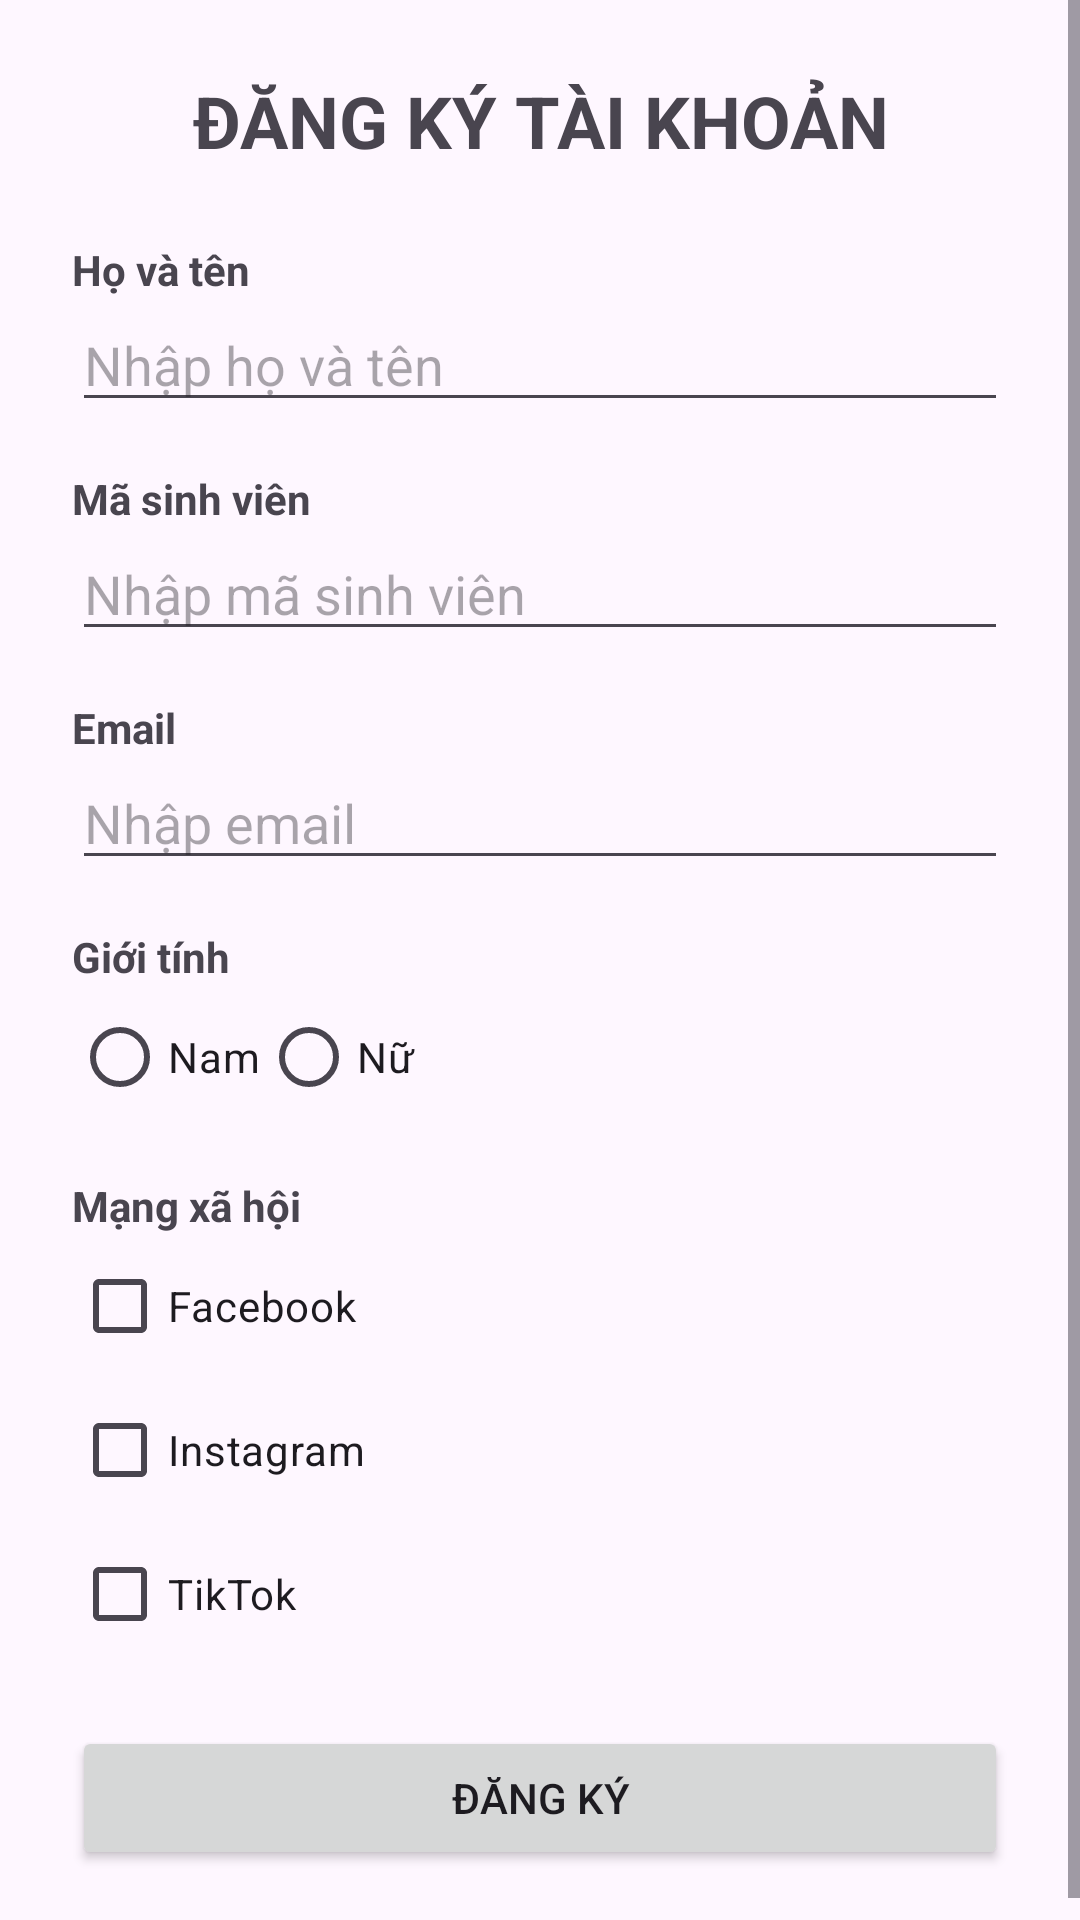

Layout XML and referenced resources for this Android screen:
<!-- AndroidManifest.xml: application theme Theme.EventRegister -->
<!-- res/layout/activity_main.xml -->
<?xml version="1.0" encoding="utf-8"?>
<ScrollView xmlns:android="http://schemas.android.com/apk/res/android"
    xmlns:app="http://schemas.android.com/apk/res-auto"
    android:layout_width="match_parent"
    android:layout_height="match_parent">

    <LinearLayout
        android:layout_width="match_parent"
        android:layout_height="wrap_content"
        android:orientation="vertical"
        android:padding="24dp">

        

        <TextView
            android:id="@+id/tvTieuDe"
            android:layout_width="match_parent"
            android:layout_height="wrap_content"
            android:gravity="center"
            android:text="ĐĂNG KÝ TÀI KHOẢN"
            android:textSize="24sp"
            android:textStyle="bold"
            android:layout_marginBottom="24dp" />

        

        <TextView
            android:layout_width="match_parent"
            android:layout_height="wrap_content"
            android:text="Họ và tên"
            android:textStyle="bold" />

        <EditText
            android:id="@+id/edtHoTen"
            android:layout_width="match_parent"
            android:layout_height="wrap_content"
            android:hint="Nhập họ và tên"
            android:inputType="textPersonName"
            android:layout_marginBottom="16dp" />

        

        <TextView
            android:layout_width="match_parent"
            android:layout_height="wrap_content"
            android:text="Mã sinh viên"
            android:textStyle="bold" />

        <EditText
            android:id="@+id/edtMSSV"
            android:layout_width="match_parent"
            android:layout_height="wrap_content"
            android:hint="Nhập mã sinh viên"
            android:inputType="number"
            android:layout_marginBottom="16dp" />

        

        <TextView
            android:layout_width="match_parent"
            android:layout_height="wrap_content"
            android:text="Email"
            android:textStyle="bold" />

        <EditText
            android:id="@+id/edtEmail"
            android:layout_width="match_parent"
            android:layout_height="wrap_content"
            android:hint="Nhập email"
            android:inputType="textEmailAddress"
            android:layout_marginBottom="16dp" />

        

        <TextView
            android:layout_width="match_parent"
            android:layout_height="wrap_content"
            android:text="Giới tính"
            android:textStyle="bold" />

        <RadioGroup
            android:id="@+id/rgGioiTinh"
            android:layout_width="match_parent"
            android:layout_height="wrap_content"
            android:orientation="horizontal"
            android:layout_marginBottom="16dp">

            <RadioButton
                android:id="@+id/rbNam"
                android:layout_width="wrap_content"
                android:layout_height="wrap_content"
                android:text="Nam" />

            <RadioButton
                android:id="@+id/rbNu"
                android:layout_width="wrap_content"
                android:layout_height="wrap_content"
                android:text="Nữ" />

        </RadioGroup>

        

        <TextView
            android:layout_width="match_parent"
            android:layout_height="wrap_content"
            android:text="Mạng xã hội"
            android:textStyle="bold" />

        <CheckBox
            android:id="@+id/cbFacebook"
            android:layout_width="match_parent"
            android:layout_height="wrap_content"
            android:text="Facebook" />

        <CheckBox
            android:id="@+id/cbInstagram"
            android:layout_width="match_parent"
            android:layout_height="wrap_content"
            android:text="Instagram" />

        <CheckBox
            android:id="@+id/cbTikTok"
            android:layout_width="match_parent"
            android:layout_height="wrap_content"
            android:text="TikTok"
            android:layout_marginBottom="20dp" />

        

        <Button
            android:id="@+id/btnDangKy"
            android:layout_width="match_parent"
            android:layout_height="wrap_content"
            android:text="ĐĂNG KÝ" />

    </LinearLayout>

</ScrollView>
<!-- resources referenced by this layout -->
<resources>
  <style name="Theme.EventRegister" parent="Base.Theme.EventRegister" />
  <style name="Base.Theme.EventRegister" parent="Theme.Material3.DayNight.NoActionBar">
          
          
      </style>
</resources>
